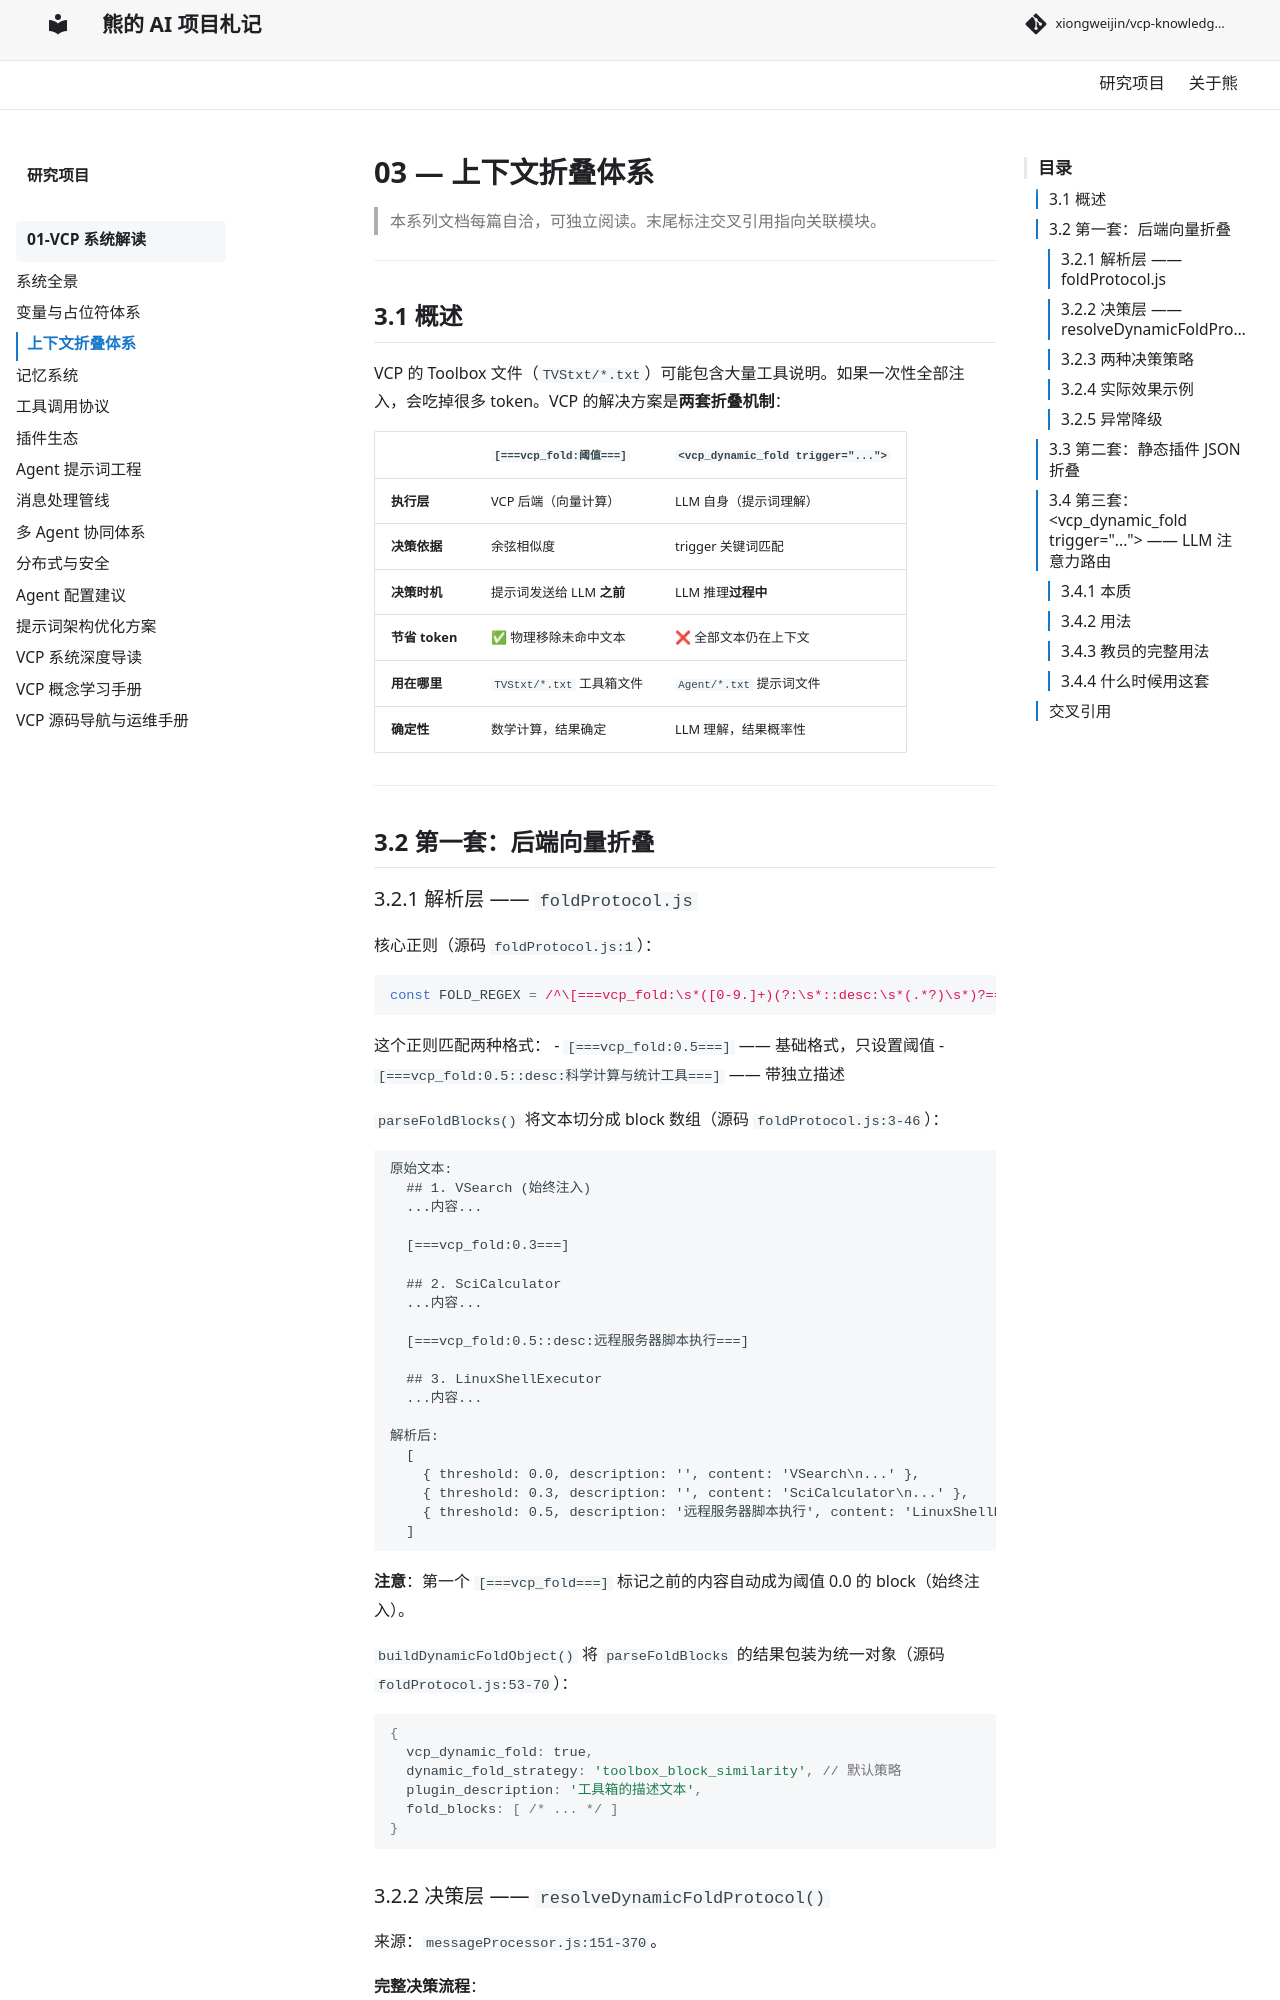

repository: xiongweijin/vcp-knowledge-site · page: vcp-system/03-context-folding/index.html · generator: mkdocs

# 03 — 上下文折叠体系

> 本系列文档每篇自洽，可独立阅读。末尾标注交叉引用指向关联模块。

---

## 3.1 概述

VCP 的 Toolbox 文件（`TVStxt/*.txt`）可能包含大量工具说明。如果一次性全部注入，会吃掉很多 token。VCP 的解决方案是**两套折叠机制**：

| | `[===vcp_fold:阈值===]` | `<vcp_dynamic_fold trigger="...">` |
|:---|:---|:---|
| **执行层** | VCP 后端（向量计算） | LLM 自身（提示词理解） |
| **决策依据** | 余弦相似度 | trigger 关键词匹配 |
| **决策时机** | 提示词发送给 LLM **之前** | LLM 推理**过程中** |
| **节省 token** | ✅ 物理移除未命中文本 | ❌ 全部文本仍在上下文 |
| **用在哪里** | `TVStxt/*.txt` 工具箱文件 | `Agent/*.txt` 提示词文件 |
| **确定性** | 数学计算，结果确定 | LLM 理解，结果概率性 |

---

## 3.2 第一套：后端向量折叠

### 3.2.1 解析层 —— `foldProtocol.js`

核心正则（源码 `foldProtocol.js:1`）：

```js
const FOLD_REGEX = /^\[===vcp_fold:\s*([0-9.]+)(?:\s*::desc:\s*(.*?)\s*)?===\]\s*$/;
```

这个正则匹配两种格式：
- `[===vcp_fold:0.5===]` —— 基础格式，只设置阈值
- `[===vcp_fold:0.5::desc:科学计算与统计工具===]` —— 带独立描述

`parseFoldBlocks()` 将文本切分成 block 数组（源码 `foldProtocol.js:3-46`）：

```
原始文本:
  ## 1. VSearch (始终注入)
  ...内容...

  [===vcp_fold:0.3===]

  ## 2. SciCalculator
  ...内容...

  [===vcp_fold:0.5::desc:远程服务器脚本执行===]

  ## 3. LinuxShellExecutor
  ...内容...

解析后:
  [
    { threshold: 0.0, description: '', content: 'VSearch\n...' },
    { threshold: 0.3, description: '', content: 'SciCalculator\n...' },
    { threshold: 0.5, description: '远程服务器脚本执行', content: 'LinuxShellExecutor\n...' }
  ]
```

**注意**：第一个 `[===vcp_fold===]` 标记之前的内容自动成为阈值 0.0 的 block（始终注入）。

`buildDynamicFoldObject()` 将 `parseFoldBlocks` 的结果包装为统一对象（源码 `foldProtocol.js:53-70`）：

```js
{
  vcp_dynamic_fold: true,
  dynamic_fold_strategy: 'toolbox_block_similarity', // 默认策略
  plugin_description: '工具箱的描述文本',
  fold_blocks: [ /* ... */ ]
}
```
